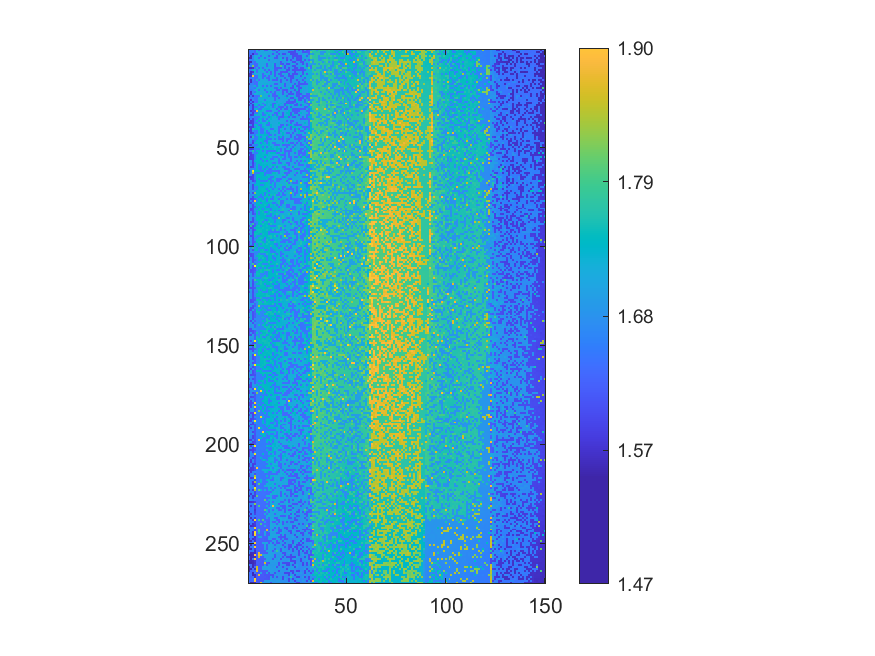

Data behind this chart, as committed beside it:
1.65395, 1.65217, 1.65799, 1.63006, 1.70586, 1.62457, 1.70823, 1.70712, 1.62332, 1.62108, 1.70004, 1.69985, 1.61693, 1.61286, 1.69232, 1.61103, 1.68885, 1.6866, 1.68246, 1.68122, 1.68246, 1.67893, 1.68068, 1.60108
1.634, 1.657, 1.66, 1.629, 1.71, 1.704, 1.707, 1.704, 1.706, 1.711, 1.701, 1.715, 1.695, 1.692, 1.612, 1.689, 1.686, 1.685, 1.683, 1.682, 1.604, 1.601, 1.601, 1.602
1.635, 1.642, 1.569, 1.629, 1.63, 1.706, 1.707, 1.711, 1.717, 1.704, 1.698, 1.696, 1.617, 1.692, 1.694, 1.613, 1.687, 1.606, 1.607, 1.683, 1.714, 1.601, 1.601, 1.603
1.637, 1.561, 1.66, 1.713, 1.709, 1.714, 1.629, 1.714, 1.71, 1.701, 1.618, 1.697, 1.718, 1.694, 1.613, 1.693, 1.69, 1.688, 1.689, 1.685, 1.681, 1.683, 1.603, 1.603
1.561, 1.563, 1.663, 1.713, 1.711, 1.629, 1.707, 1.709, 1.624, 1.703, 1.703, 1.713, 1.699, 1.617, 1.614, 1.692, 1.718, 1.607, 1.686, 1.607, 1.681, 1.683, 1.604, 1.684
1.637, 1.66, 1.66, 1.709, 1.714, 1.709, 1.713, 1.713, 1.714, 1.713, 1.623, 1.701, 1.697, 1.698, 1.697, 1.692, 1.717, 1.691, 1.718, 1.605, 1.684, 1.604, 1.682, 1.684
1.561, 1.565, 1.659, 1.633, 1.711, 1.708, 1.714, 1.709, 1.716, 1.715, 1.7, 1.699, 1.699, 1.717, 1.693, 1.691, 1.612, 1.69, 1.686, 1.682, 1.721, 1.683, 1.606, 1.604
1.56, 1.661, 1.66, 1.634, 1.635, 1.709, 1.709, 1.712, 1.706, 1.626, 1.719, 1.704, 1.719, 1.616, 1.697, 1.691, 1.613, 1.61, 1.688, 1.607, 1.606, 1.685, 1.72, 1.683
1.661, 1.661, 1.818, 1.632, 1.634, 1.71, 1.711, 1.713, 1.709, 1.628, 1.699, 1.7, 1.718, 1.614, 1.696, 1.696, 1.799, 1.69, 1.61, 1.687, 1.685, 1.684, 1.603, 1.605
1.562, 1.568, 1.572, 1.636, 1.711, 1.628, 1.721, 1.63, 1.718, 1.706, 1.718, 1.703, 1.724, 1.618, 1.617, 1.617, 1.611, 1.69, 1.609, 1.688, 1.608, 1.685, 1.684, 1.606
1.663, 1.645, 1.75, 1.715, 1.635, 1.716, 1.717, 1.718, 1.627, 1.707, 1.625, 1.704, 1.702, 1.62, 1.619, 1.696, 1.699, 1.691, 1.72, 1.609, 1.608, 1.686, 1.606, 1.607
1.641, 1.571, 1.582, 1.719, 1.636, 1.716, 1.711, 1.717, 1.708, 1.627, 1.705, 1.623, 1.72, 1.621, 1.698, 1.697, 1.614, 1.614, 1.611, 1.61, 1.687, 1.685, 1.686, 1.606
1.568, 1.57, 1.665, 1.719, 1.713, 1.713, 1.713, 1.633, 1.71, 1.717, 1.707, 1.626, 1.722, 1.621, 1.697, 1.618, 1.615, 1.718, 1.691, 1.722, 1.608, 1.688, 1.607, 1.608
1.568, 1.57, 1.911, 1.638, 1.639, 1.721, 1.721, 1.633, 1.632, 1.708, 1.627, 1.705, 1.72, 1.62, 1.722, 1.696, 1.615, 1.615, 1.693, 1.689, 1.61, 1.609, 1.609, 1.687
1.666, 1.65, 1.662, 1.638, 1.637, 1.713, 1.713, 1.632, 1.722, 1.631, 1.627, 1.705, 1.704, 1.724, 1.621, 1.696, 1.695, 1.693, 1.611, 1.691, 1.69, 1.611, 1.609, 1.689
1.645, 1.571, 1.669, 1.638, 1.72, 1.637, 1.713, 1.714, 1.711, 1.71, 1.629, 1.707, 1.625, 1.623, 1.621, 1.697, 1.616, 1.696, 1.691, 1.611, 1.688, 1.608, 1.689, 1.689
1.671, 1.571, 1.651, 1.64, 1.639, 1.717, 1.715, 1.718, 1.714, 1.71, 1.708, 1.707, 1.704, 1.701, 1.7, 1.696, 1.618, 1.696, 1.693, 1.692, 1.693, 1.613, 1.688, 1.688
1.569, 1.665, 1.666, 1.641, 1.64, 1.723, 1.715, 1.713, 1.722, 1.724, 1.71, 1.704, 1.703, 1.622, 1.622, 1.699, 1.7, 1.725, 1.614, 1.693, 1.691, 1.691, 1.689, 1.612
1.668, 1.669, 1.675, 1.725, 1.64, 1.72, 1.717, 1.637, 1.709, 1.631, 1.709, 1.628, 1.706, 1.707, 1.702, 1.699, 1.7, 1.695, 1.616, 1.692, 1.693, 1.727, 1.611, 1.725
1.648, 1.671, 1.668, 1.644, 1.721, 1.72, 1.724, 1.729, 1.724, 1.711, 1.723, 1.708, 1.707, 1.624, 1.621, 1.728, 1.62, 1.726, 1.693, 1.695, 1.729, 1.613, 1.612, 1.729
1.647, 1.654, 1.668, 1.719, 1.718, 1.64, 1.718, 1.717, 1.635, 1.712, 1.713, 1.726, 1.709, 1.704, 1.622, 1.621, 1.697, 1.617, 1.616, 1.613, 1.693, 1.689, 1.69, 1.61
1.645, 1.576, 1.673, 1.641, 1.722, 1.726, 1.717, 1.716, 1.718, 1.635, 1.71, 1.631, 1.707, 1.627, 1.704, 1.7, 1.7, 1.618, 1.696, 1.615, 1.691, 1.611, 1.693, 1.693
1.649, 1.579, 1.67, 1.722, 1.717, 1.724, 1.716, 1.724, 1.714, 1.717, 1.727, 1.711, 1.63, 1.625, 1.702, 1.728, 1.7, 1.619, 1.699, 1.695, 1.614, 1.614, 1.613, 1.694
1.571, 1.654, 1.58, 1.643, 1.643, 1.643, 1.807, 1.72, 1.719, 1.715, 1.635, 1.709, 1.63, 1.625, 1.625, 1.727, 1.7, 1.699, 1.73, 1.617, 1.699, 1.729, 1.697, 1.695
1.67, 1.655, 1.668, 1.648, 1.642, 1.721, 1.721, 1.723, 1.725, 1.727, 1.714, 1.712, 1.707, 1.628, 1.707, 1.624, 1.703, 1.701, 1.699, 1.731, 1.693, 1.614, 1.614, 1.731
1.651, 1.576, 1.672, 1.646, 1.644, 1.719, 1.72, 1.719, 1.638, 1.715, 1.712, 1.713, 1.712, 1.628, 1.703, 1.705, 1.7, 1.701, 1.697, 1.696, 1.617, 1.692, 1.692, 1.614
1.572, 1.654, 1.582, 1.645, 1.643, 1.724, 1.73, 1.719, 1.72, 1.731, 1.727, 1.71, 1.707, 1.709, 1.731, 1.707, 1.701, 1.698, 1.7, 1.617, 1.617, 1.617, 1.614, 1.616
1.672, 1.579, 1.684, 1.725, 1.727, 1.723, 1.725, 1.64, 1.72, 1.73, 1.713, 1.713, 1.633, 1.628, 1.707, 1.702, 1.731, 1.699, 1.619, 1.618, 1.616, 1.615, 1.616, 1.696
1.575, 1.655, 1.584, 1.729, 1.728, 1.645, 1.728, 1.721, 1.64, 1.727, 1.715, 1.733, 1.633, 1.735, 1.707, 1.734, 1.703, 1.703, 1.62, 1.732, 1.696, 1.735, 1.699, 1.616
1.653, 1.658, 1.586, 1.646, 1.647, 1.721, 1.644, 1.642, 1.719, 1.72, 1.728, 1.713, 1.634, 1.731, 1.709, 1.628, 1.624, 1.623, 1.702, 1.621, 1.7, 1.617, 1.697, 1.697
1.674, 1.658, 1.586, 1.73, 1.725, 1.644, 1.645, 1.723, 1.73, 1.732, 1.732, 1.715, 1.716, 1.711, 1.63, 1.733, 1.624, 1.702, 1.621, 1.619, 1.699, 1.735, 1.617, 1.617
1.674, 1.58, 1.598, 1.602, 1.886, 1.726, 1.731, 1.722, 1.72, 1.639, 1.639, 1.634, 1.714, 1.711, 1.71, 1.627, 1.703, 1.704, 1.702, 1.7, 1.733, 1.698, 1.621, 1.62
1.675, 1.655, 1.586, 1.648, 1.647, 1.727, 1.724, 1.645, 1.731, 1.733, 1.718, 1.716, 1.714, 1.634, 1.629, 1.735, 1.705, 1.623, 1.702, 1.737, 1.735, 1.62, 1.696, 1.619
1.654, 1.581, 1.587, 1.731, 1.725, 1.725, 1.731, 1.644, 1.643, 1.717, 1.734, 1.716, 1.637, 1.735, 1.63, 1.708, 1.707, 1.621, 1.703, 1.701, 1.739, 1.619, 1.735, 1.701
1.655, 1.658, 1.679, 1.649, 1.65, 1.647, 1.725, 1.732, 1.724, 1.718, 1.64, 1.736, 1.716, 1.712, 1.734, 1.629, 1.625, 1.624, 1.736, 1.737, 1.621, 1.696, 1.62, 1.618
1.577, 1.66, 1.59, 1.651, 1.648, 1.735, 1.731, 1.645, 1.722, 1.642, 1.72, 1.734, 1.716, 1.713, 1.716, 1.629, 1.708, 1.706, 1.703, 1.702, 1.705, 1.699, 1.7, 1.698
1.655, 1.582, 1.587, 1.653, 1.731, 1.648, 1.725, 1.647, 1.647, 1.719, 1.735, 1.718, 1.714, 1.712, 1.712, 1.706, 1.708, 1.707, 1.705, 1.625, 1.702, 1.622, 1.622, 1.702
1.578, 1.582, 1.59, 1.652, 1.649, 1.725, 1.733, 1.726, 1.723, 1.735, 1.64, 1.717, 1.714, 1.712, 1.713, 1.738, 1.71, 1.707, 1.703, 1.704, 1.7, 1.622, 1.702, 1.701
1.676, 1.665, 1.589, 1.729, 1.731, 1.648, 1.649, 1.724, 1.721, 1.643, 1.643, 1.735, 1.717, 1.715, 1.715, 1.713, 1.63, 1.628, 1.706, 1.627, 1.742, 1.74, 1.701, 1.623
1.58, 1.586, 1.589, 1.653, 1.729, 1.731, 1.649, 1.733, 1.725, 1.723, 1.723, 1.734, 1.715, 1.715, 1.713, 1.633, 1.63, 1.738, 1.705, 1.705, 1.706, 1.623, 1.741, 1.74
1.656, 1.585, 1.763, 1.732, 1.735, 1.728, 1.645, 1.647, 1.732, 1.723, 1.722, 1.639, 1.639, 1.712, 1.712, 1.633, 1.705, 1.706, 1.626, 1.704, 1.702, 1.623, 1.703, 1.623
1.579, 1.586, 1.679, 1.653, 1.651, 1.729, 1.65, 1.647, 1.721, 1.645, 1.723, 1.72, 1.718, 1.74, 1.714, 1.633, 1.741, 1.709, 1.707, 1.705, 1.704, 1.703, 1.703, 1.624
1.658, 1.585, 1.593, 1.653, 1.651, 1.731, 1.65, 1.649, 1.735, 1.644, 1.642, 1.722, 1.717, 1.716, 1.713, 1.633, 1.71, 1.741, 1.707, 1.627, 1.627, 1.702, 1.625, 1.703
1.657, 1.664, 1.682, 1.654, 1.73, 1.732, 1.733, 1.73, 1.737, 1.737, 1.645, 1.638, 1.719, 1.637, 1.714, 1.711, 1.709, 1.741, 1.709, 1.708, 1.705, 1.625, 1.705, 1.705
1.661, 1.587, 1.764, 1.652, 1.653, 1.734, 1.651, 1.727, 1.727, 1.645, 1.74, 1.724, 1.721, 1.716, 1.716, 1.635, 1.741, 1.633, 1.707, 1.705, 1.704, 1.624, 1.705, 1.625
1.655, 1.682, 1.679, 1.654, 1.654, 1.737, 1.734, 1.734, 1.737, 1.646, 1.644, 1.642, 1.718, 1.638, 1.72, 1.634, 1.633, 1.63, 1.709, 1.629, 1.627, 1.707, 1.706, 1.627
1.66, 1.68, 1.597, 1.651, 1.734, 1.731, 1.729, 1.737, 1.648, 1.645, 1.723, 1.721, 1.72, 1.718, 1.716, 1.713, 1.71, 1.633, 1.709, 1.629, 1.708, 1.707, 1.707, 1.705
1.66, 1.667, 1.59, 1.731, 1.73, 1.735, 1.652, 1.738, 1.728, 1.647, 1.738, 1.722, 1.641, 1.641, 1.716, 1.714, 1.711, 1.746, 1.708, 1.707, 1.744, 1.629, 1.628, 1.708
1.582, 1.586, 1.673, 1.655, 1.655, 1.731, 1.735, 1.728, 1.728, 1.727, 1.74, 1.721, 1.721, 1.638, 1.635, 1.638, 1.714, 1.63, 1.632, 1.631, 1.63, 1.706, 1.706, 1.626
1.661, 1.681, 1.603, 1.661, 1.732, 1.731, 1.734, 1.65, 1.737, 1.645, 1.725, 1.742, 1.722, 1.719, 1.747, 1.714, 1.714, 1.71, 1.709, 1.632, 1.706, 1.708, 1.629, 1.708
1.585, 1.589, 1.592, 1.654, 1.655, 1.654, 1.73, 1.737, 1.728, 1.727, 1.738, 1.741, 1.742, 1.718, 1.744, 1.742, 1.636, 1.714, 1.631, 1.711, 1.712, 1.628, 1.706, 1.745
1.659, 1.668, 1.762, 1.655, 1.734, 1.737, 1.731, 1.649, 1.73, 1.647, 1.647, 1.645, 1.643, 1.642, 1.744, 1.716, 1.635, 1.713, 1.631, 1.631, 1.63, 1.628, 1.711, 1.75
1.585, 1.592, 1.684, 1.658, 1.655, 1.735, 1.734, 1.73, 1.729, 1.649, 1.725, 1.742, 1.743, 1.742, 1.641, 1.638, 1.715, 1.748, 1.634, 1.708, 1.63, 1.707, 1.709, 1.63
1.661, 1.59, 1.597, 1.655, 1.732, 1.732, 1.735, 1.73, 1.741, 1.741, 1.725, 1.724, 1.723, 1.72, 1.717, 1.748, 1.636, 1.633, 1.633, 1.711, 1.629, 1.708, 1.707, 1.709
1.586, 1.591, 1.595, 1.656, 1.731, 1.735, 1.734, 1.737, 1.653, 1.727, 1.727, 1.726, 1.644, 1.643, 1.638, 1.718, 1.746, 1.715, 1.631, 1.711, 1.632, 1.632, 1.708, 1.63
1.585, 1.59, 1.591, 1.657, 1.734, 1.734, 1.653, 1.731, 1.731, 1.742, 1.726, 1.645, 1.645, 1.724, 1.72, 1.641, 1.715, 1.634, 1.634, 1.709, 1.71, 1.629, 1.711, 1.71
1.685, 1.682, 1.596, 1.735, 1.733, 1.734, 1.731, 1.653, 1.738, 1.648, 1.729, 1.728, 1.721, 1.721, 1.72, 1.637, 1.716, 1.715, 1.712, 1.712, 1.71, 1.63, 1.713, 1.709
1.666, 1.663, 1.593, 1.659, 1.734, 1.735, 1.74, 1.731, 1.728, 1.729, 1.729, 1.73, 1.645, 1.643, 1.721, 1.638, 1.637, 1.716, 1.712, 1.633, 1.631, 1.708, 1.708, 1.632
1.662, 1.683, 1.597, 1.656, 1.732, 1.656, 1.738, 1.735, 1.732, 1.745, 1.727, 1.725, 1.747, 1.747, 1.72, 1.718, 1.717, 1.715, 1.75, 1.71, 1.63, 1.71, 1.71, 1.708
1.682, 1.592, 1.598, 1.665, 1.739, 1.656, 1.653, 1.731, 1.742, 1.651, 1.727, 1.727, 1.645, 1.72, 1.643, 1.749, 1.718, 1.637, 1.634, 1.712, 1.71, 1.713, 1.631, 1.752
1.665, 1.672, 1.683, 1.66, 1.74, 1.656, 1.654, 1.735, 1.653, 1.729, 1.648, 1.646, 1.724, 1.748, 1.721, 1.718, 1.714, 1.715, 1.635, 1.633, 1.633, 1.71, 1.711, 1.634
... 209 more rows
